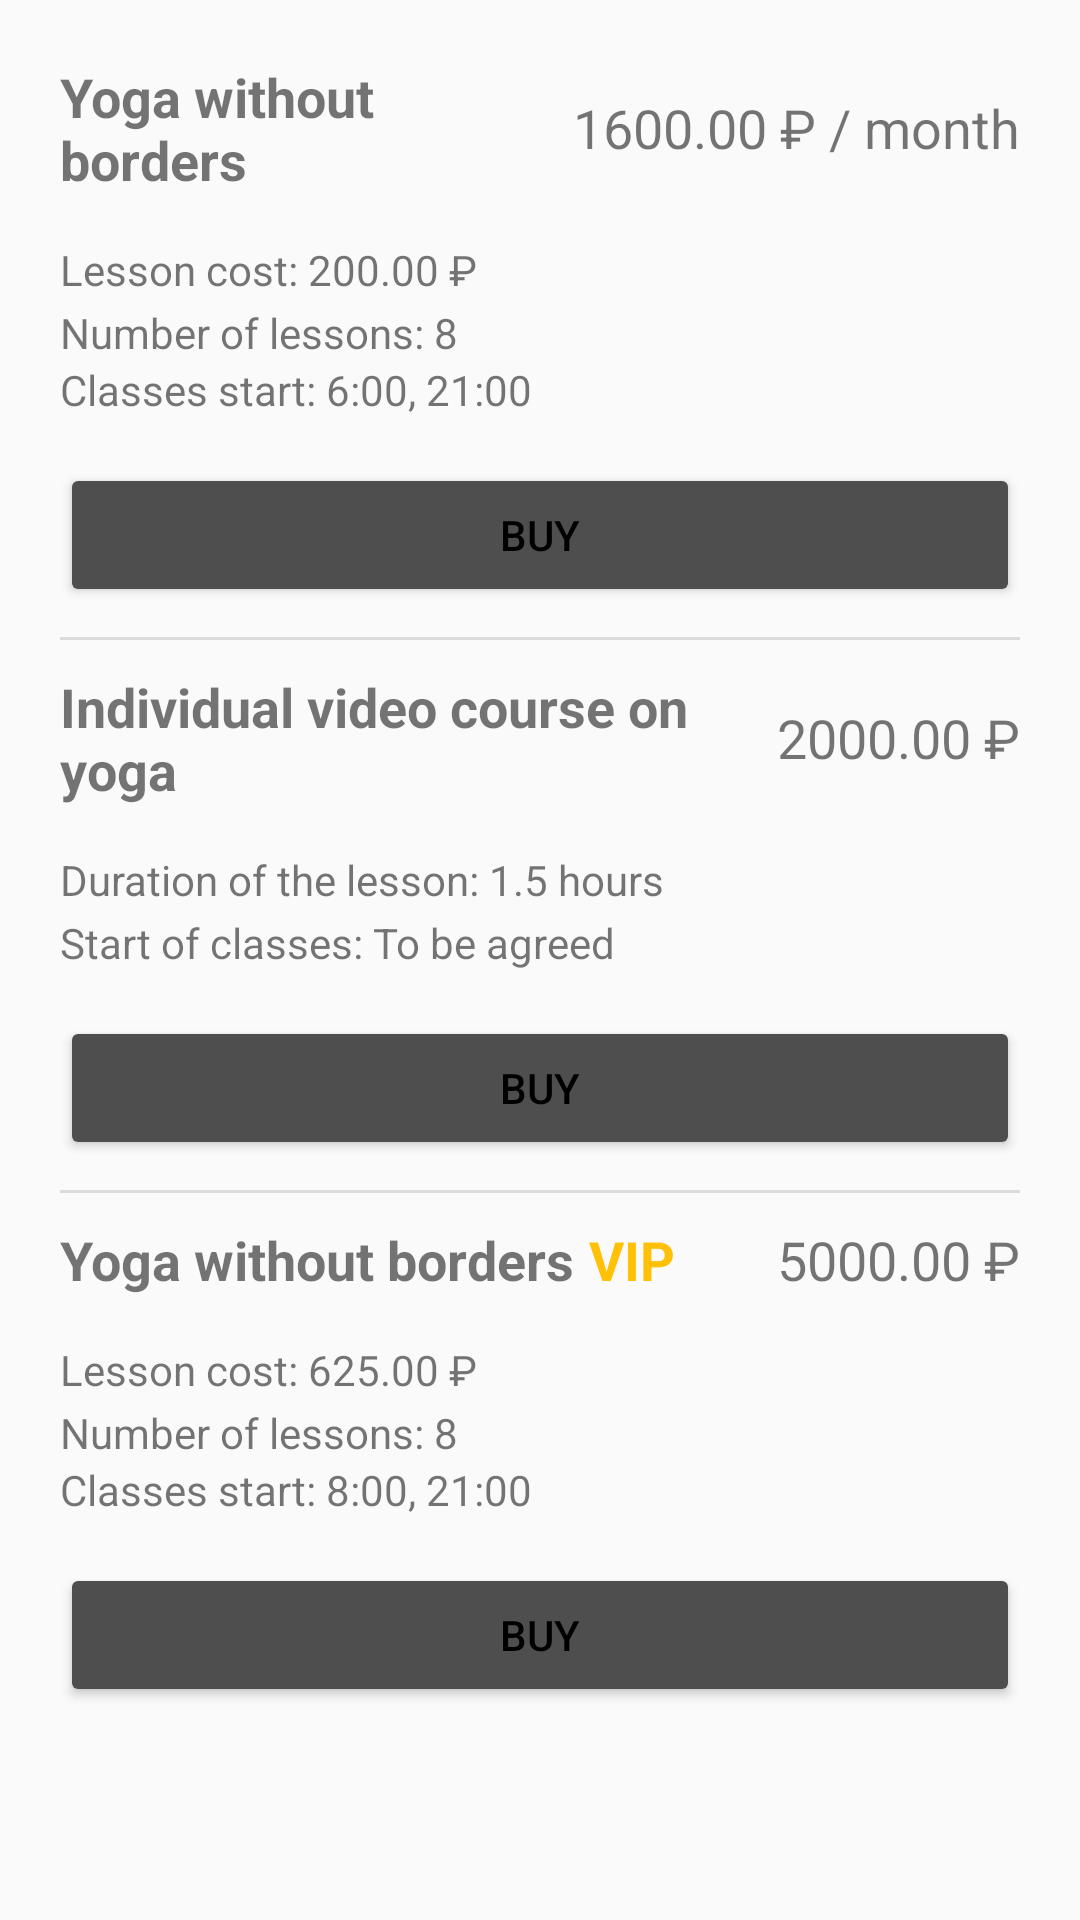

Reconstruct the res/layout file that produces this screen, plus the resources it refers to.
<!-- AndroidManifest.xml: application theme Default -->
<!-- res/layout/fragment_payment.xml -->
<?xml version="1.0" encoding="utf-8"?>
<LinearLayout xmlns:android="http://schemas.android.com/apk/res/android"
    xmlns:tools="http://schemas.android.com/tools"
    android:layout_width="match_parent"
    android:layout_height="match_parent"
    android:minWidth="300dp"
    android:orientation="vertical"
    android:padding="20dp">

    <LinearLayout
        android:layout_width="match_parent"
        android:layout_height="wrap_content"
        android:layout_marginBottom="15dp"
        android:gravity="center_vertical"
        android:orientation="horizontal">

        <TextView
            android:id="@+id/textView4"
            android:layout_width="wrap_content"
            android:layout_height="wrap_content"
            android:layout_weight="1"
            android:text="@string/title_item"
            android:textColor="@color/gnt_black"
            android:textSize="18sp"
            android:textStyle="bold" />

        <LinearLayout
            android:layout_width="wrap_content"
            android:layout_height="wrap_content"
            android:orientation="vertical">

            <TextView
                android:id="@+id/price_txt"
                android:layout_width="wrap_content"
                android:layout_height="wrap_content"
                android:text="@string/price_1"
                android:textColor="@color/gnt_black"
                android:textSize="18sp" />

            <TextView
                android:id="@+id/sale_price"
                android:layout_width="wrap_content"
                android:layout_height="wrap_content"
                android:layout_marginStart="10dp"
                android:layout_marginLeft="10dp"
                android:layout_marginEnd="5dp"
                android:layout_marginRight="5dp"
                android:background="@drawable/throwline"
                android:text="@string/price_low_1"
                android:textColor="@color/gnt_black"
                android:visibility="gone"
                tools:visibility="visible" />
        </LinearLayout>

    </LinearLayout>

    <LinearLayout
        android:layout_width="match_parent"
        android:layout_height="wrap_content"
        android:layout_marginBottom="15dp"
        android:orientation="vertical">

        <TextView
            android:id="@+id/textView10"
            android:layout_width="match_parent"
            android:layout_height="wrap_content"
            android:layout_marginBottom="2dp"
            android:text="@string/price_one_1" />

        <TextView
            android:id="@+id/textView14"
            android:layout_width="match_parent"
            android:layout_height="wrap_content"
            android:text="@string/count_lesson" />

        <TextView
            android:id="@+id/textView17"
            android:layout_width="match_parent"
            android:layout_height="wrap_content"
            android:text="@string/start_lesson" />
    </LinearLayout>

    <LinearLayout
        android:layout_width="match_parent"
        android:layout_height="wrap_content"
        android:orientation="vertical">

        <Button
            android:id="@+id/pay_btn"
            style="@style/AppTheme.Button"
            android:layout_width="match_parent"
            android:layout_height="wrap_content"
            android:text="@string/buy_btn" />
    </LinearLayout>

    <View
        android:id="@+id/divider2"
        android:layout_width="match_parent"
        android:layout_height="1dp"
        android:layout_marginTop="10dp"
        android:layout_marginBottom="10dp"
        android:background="?android:attr/listDivider" />

    <LinearLayout
        android:layout_width="match_parent"
        android:layout_height="wrap_content"
        android:layout_marginBottom="15dp"
        android:gravity="center_vertical"
        android:orientation="horizontal">

        <TextView
            android:id="@+id/textView26"
            android:layout_width="wrap_content"
            android:layout_height="wrap_content"
            android:layout_weight="1"
            android:text="@string/title_item_individ"
            android:textColor="@color/gnt_black"
            android:textSize="18sp"
            android:textStyle="bold" />

        <LinearLayout
            android:layout_width="wrap_content"
            android:layout_height="wrap_content"
            android:orientation="vertical">

            <TextView
                android:id="@+id/price_txt_individ"
                android:layout_width="wrap_content"
                android:layout_height="wrap_content"
                android:text="@string/price_2"
                android:textColor="@color/gnt_black"
                android:textSize="18sp" />

            <TextView
                android:id="@+id/sale_price_individ"
                android:layout_width="wrap_content"
                android:layout_height="wrap_content"
                android:layout_marginStart="10dp"
                android:layout_marginLeft="10dp"
                android:layout_marginEnd="5dp"
                android:layout_marginRight="5dp"
                android:background="@drawable/throwline"
                android:text="@string/price_2"
                android:textColor="@color/gnt_black"
                android:visibility="gone"
                tools:visibility="visible" />
        </LinearLayout>
    </LinearLayout>

    <LinearLayout
        android:layout_width="match_parent"
        android:layout_height="wrap_content"
        android:layout_marginBottom="15dp"
        android:orientation="vertical">

        <TextView
            android:id="@+id/textView24"
            android:layout_width="match_parent"
            android:layout_height="wrap_content"
            android:layout_marginBottom="2dp"
            android:text="@string/length_lesson_2" />

        <TextView
            android:id="@+id/textView22"
            android:layout_width="match_parent"
            android:layout_height="wrap_content"
            android:text="@string/start_lesson_2" />
    </LinearLayout>

    <LinearLayout
        android:layout_width="match_parent"
        android:layout_height="wrap_content"
        android:orientation="vertical">

        <Button
            android:id="@+id/pay_btn_individ"
            style="@style/AppTheme.Button"
            android:layout_width="match_parent"
            android:layout_height="wrap_content"
            android:text="@string/buy_btn" />
    </LinearLayout>

    <View
        android:id="@+id/divider3"
        android:layout_width="match_parent"
        android:layout_height="1dp"
        android:layout_marginTop="10dp"
        android:layout_marginBottom="10dp"
        android:background="?android:attr/listDivider" />

    <LinearLayout
        android:layout_width="match_parent"
        android:layout_height="wrap_content"
        android:layout_marginBottom="15dp"
        android:gravity="center_vertical"
        android:orientation="horizontal">

        <TextView
            android:id="@+id/textView21"
            android:layout_width="wrap_content"
            android:layout_height="wrap_content"
            android:text="@string/title_item"
            android:textColor="@color/gnt_black"
            android:textSize="18sp"
            android:textStyle="bold" />

        <TextView
            android:id="@+id/textView16"
            android:layout_width="wrap_content"
            android:layout_height="wrap_content"
            android:layout_marginLeft="5dp"
            android:layout_weight="1"
            android:text="VIP"
            android:textColor="#FFC107"
            android:textSize="18sp"
            android:textStyle="bold" />


        <LinearLayout
            android:layout_width="wrap_content"
            android:layout_height="wrap_content"
            android:orientation="vertical">
            <TextView
                android:id="@+id/price_txt_vip"
                android:layout_width="wrap_content"
                android:layout_height="wrap_content"
                android:text="@string/price_3"
                android:textColor="@color/gnt_black"
                android:textSize="18sp" />

            <TextView
                android:id="@+id/sale_price_vip"
                android:layout_width="wrap_content"
                android:layout_height="wrap_content"
                android:layout_marginStart="10dp"
                android:layout_marginLeft="10dp"
                android:layout_marginEnd="5dp"
                android:layout_marginRight="5dp"
                android:background="@drawable/throwline"
                android:text="@string/price_3"
                android:textColor="@color/gnt_black"
                android:visibility="gone"
                tools:visibility="visible" />
        </LinearLayout>
    </LinearLayout>

    <LinearLayout
        android:layout_width="match_parent"
        android:layout_height="wrap_content"
        android:layout_marginBottom="15dp"
        android:orientation="vertical">

        <TextView
            android:id="@+id/textView20"
            android:layout_width="match_parent"
            android:layout_height="wrap_content"
            android:layout_marginBottom="2dp"
            android:text="@string/price_lesson_2" />

        <TextView
            android:id="@+id/textView19"
            android:layout_width="match_parent"
            android:layout_height="wrap_content"
            android:text="@string/count_lesson_3" />

        <TextView
            android:id="@+id/textView18"
            android:layout_width="match_parent"
            android:layout_height="wrap_content"
            android:text="@string/start_lesson_3" />
    </LinearLayout>

    <LinearLayout
        android:layout_width="match_parent"
        android:layout_height="wrap_content"
        android:orientation="vertical">

        <Button
            android:id="@+id/pay_btn_vip"
            style="@style/AppTheme.Button"
            android:layout_width="match_parent"
            android:layout_height="wrap_content"
            android:text="@string/buy_btn" />
    </LinearLayout>
</LinearLayout>
<!-- resources referenced by this layout -->
<resources>
  <!-- drawable throwline (drawable) -->
  <?xml version="1.0" encoding="utf-8"?>
  <layer-list xmlns:android="http://schemas.android.com/apk/res/android">
      <item android:top="3dp">
          <shape android:shape="line">
              <stroke android:width="1dp" android:color="#fa460a">
              </stroke></shape>
      </item>
  </layer-list>
  <string name="buy_btn">Buy</string>
  <string name="count_lesson">Number of lessons: 8</string>
  <string name="count_lesson_3">Number of lessons: 8</string>
  <string name="length_lesson_2">Duration of the lesson: 1.5 hours</string>
  <string name="price_1">1600.00 ₽ / month</string>
  <string name="price_2" translatable="false">2000.00 ₽</string>
  <string name="price_3" translatable="false">5000.00 ₽</string>
  <string name="price_lesson_2">Lesson cost: 625.00 ₽</string>
  <string name="price_low_1" translatable="false">1600.00 ₽</string>
  <string name="price_one_1">Lesson cost: 200.00 ₽</string>
  <string name="start_lesson">Classes start: 6:00, 21:00</string>
  <string name="start_lesson_2">Start of classes: To be agreed</string>
  <string name="start_lesson_3">Classes start: 8:00, 21:00</string>
  <string name="title_item">Yoga without borders</string>
  <string name="title_item_individ">Individual video course on yoga</string>
  <style name="AppTheme.Button" parent="@style/Widget.AppCompat.Button.Colored">
          <item name="background">@drawable/inset_button_default</item>
          <item name="colorButtonNormal">@color/colorPrimary</item>
          <item name="android:textColor">#000000</item>
      </style>
  <style name="Default" parent="Theme.AppCompat.Light.NoActionBar">
          <item name="colorPrimary">@color/colorTextSubtitle</item>
          <item name="colorPrimaryDark">@color/colorTextTitle</item>
          <item name="colorAccent">@color/colorTextSubtitle</item>
      </style>
  <!-- drawable inset_button_default (drawable) -->
  <?xml version="1.0" encoding="utf-8"?>
  <inset xmlns:android="http://schemas.android.com/apk/res/android"
      android:insetBottom="6dp"
      android:insetLeft="4dp"
      android:insetRight="4dp"
      android:insetTop="6dp">
      <ripple android:color="?attr/colorControlHighlight">
          <item>
              <shape android:shape="rectangle"
                  android:tint="@color/colorPrimary">
                  <corners android:radius="15dp"/>
                  <solid android:color="@color/colorPrimaryDark"/>
                  <padding android:bottom="6dp"/>
              </shape>
          </item>
      </ripple>
  </inset>
  <color name="colorPrimary">#089ed9</color>
  <color name="colorTextSubtitle">#4e4e4e</color>
  <color name="colorTextTitle">#262626</color>
  <color name="colorPrimaryDark">#1887b3</color>
</resources>
